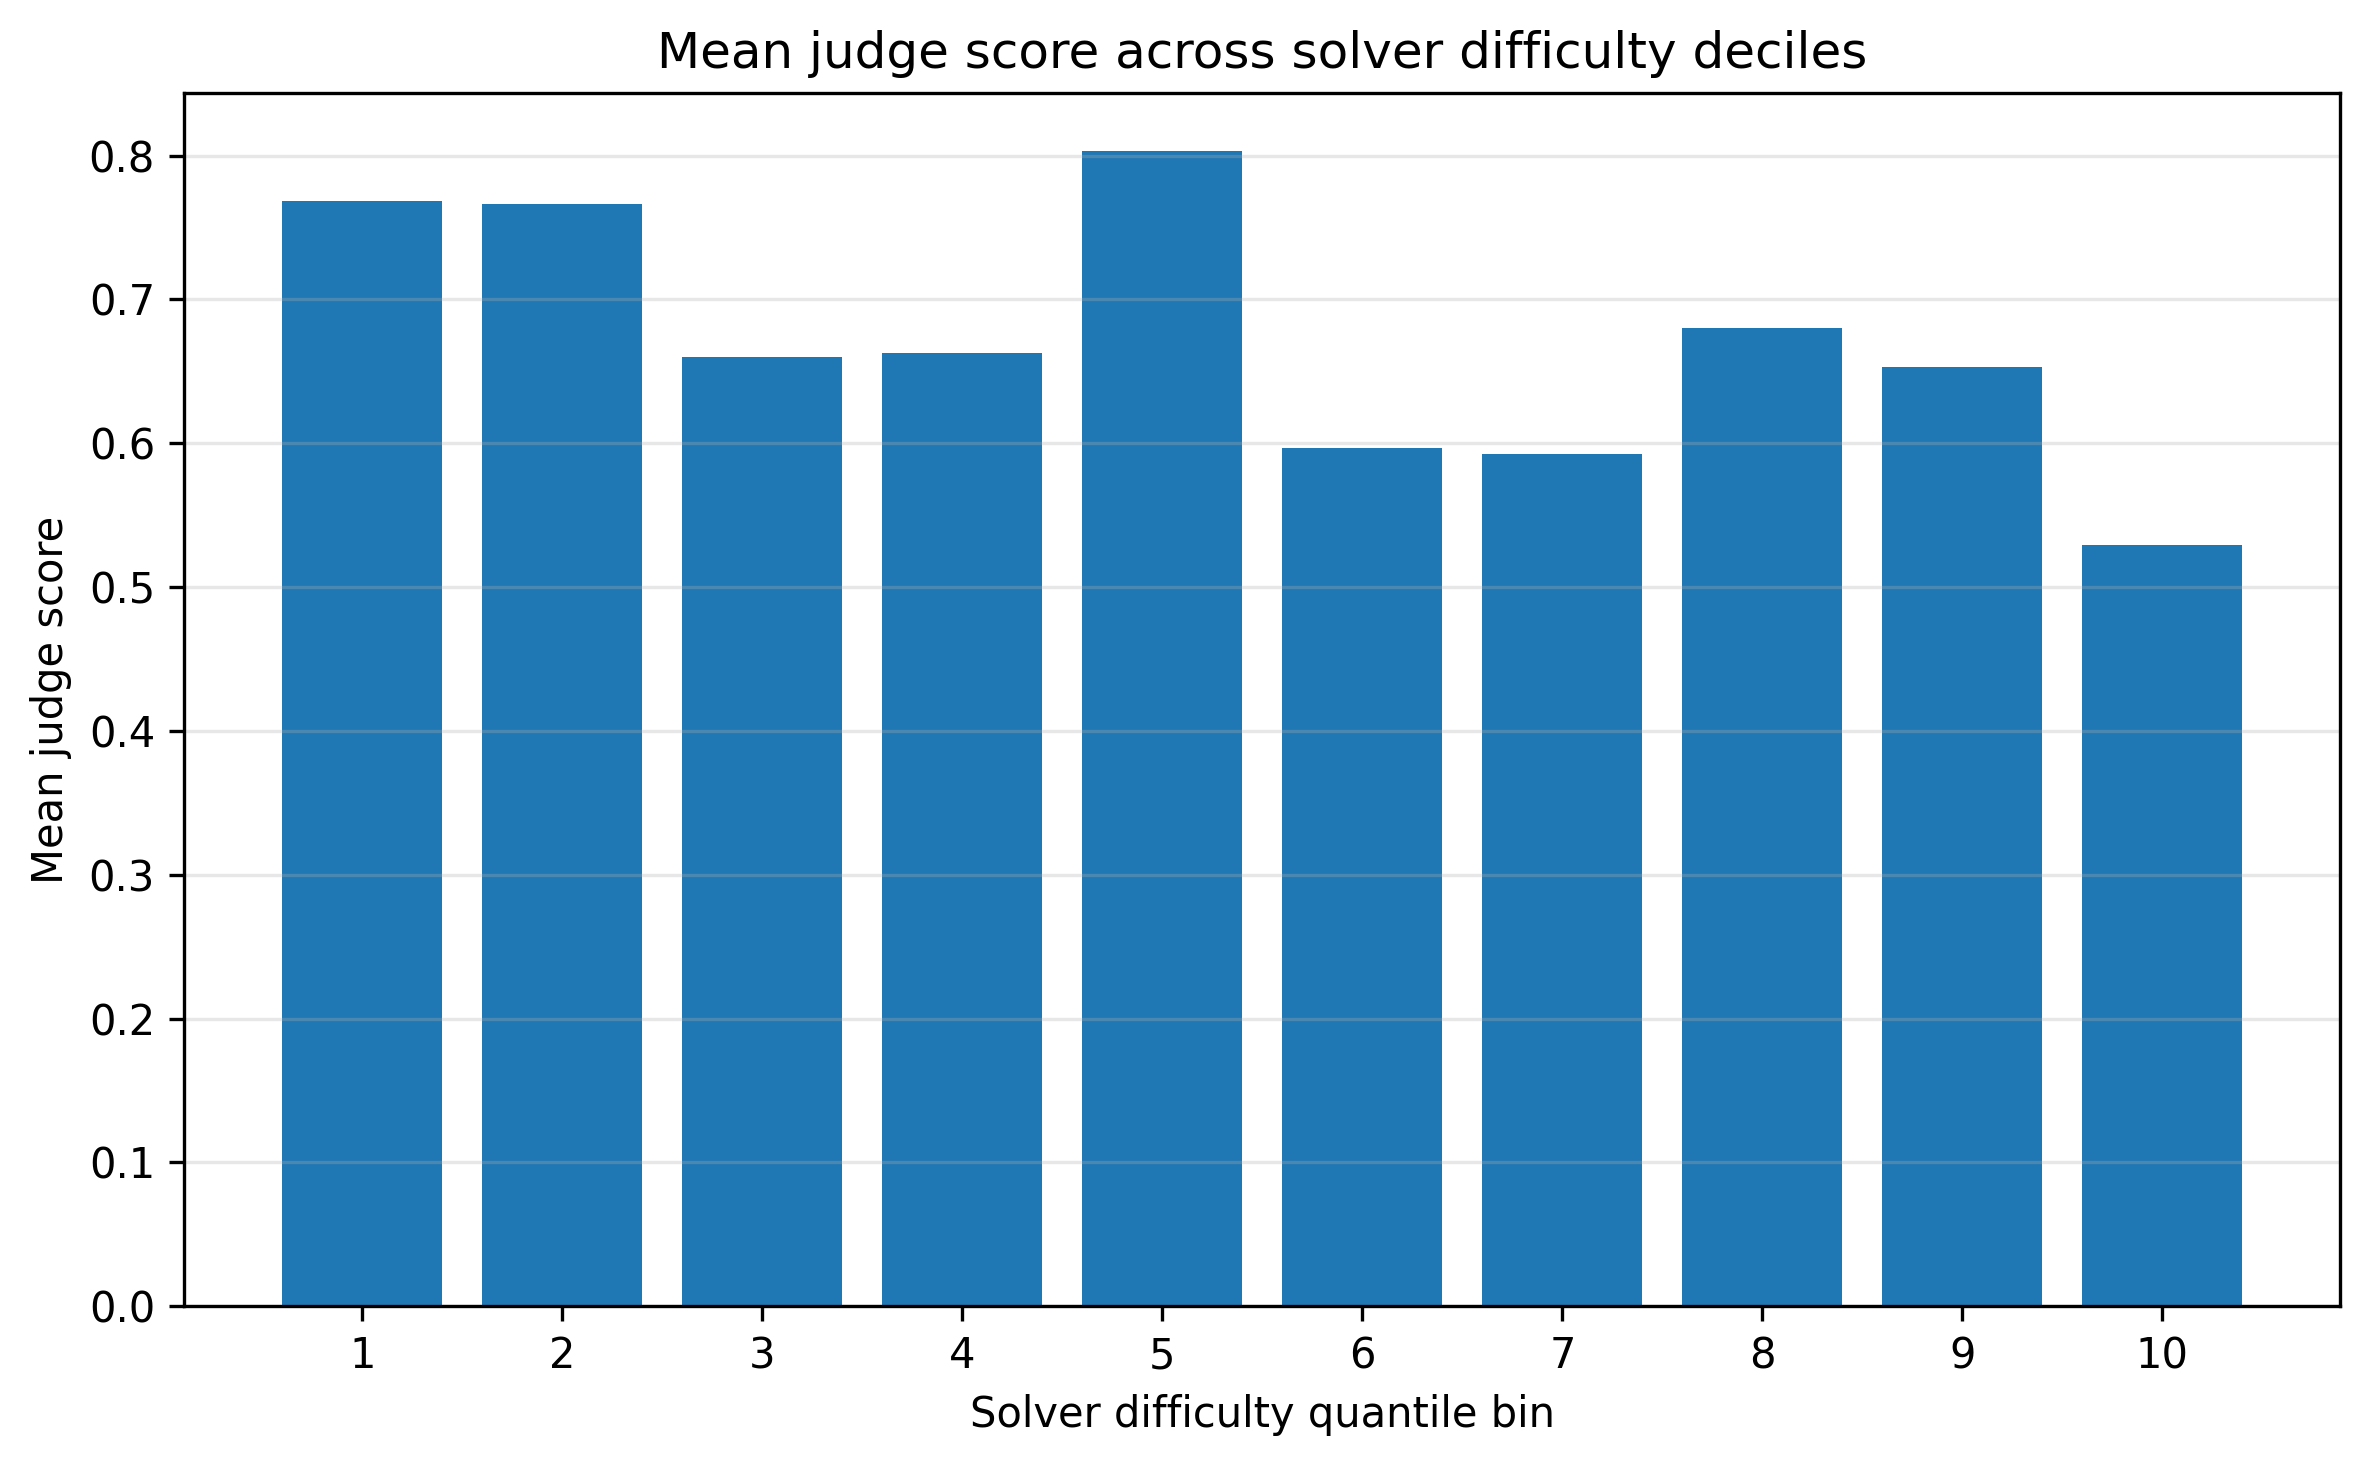

Values plotted in this chart, from the file beside it:
difficulty_bin, solver_difficulty_mean, judge_score_mean, n_items
1, -7.196, 0.7688, 16
2, -3.419, 0.7667, 15
3, -1.577, 0.66, 15
4, -0.6168, 0.6625, 16
5, 0.2347, 0.8033, 15
6, 0.7264, 0.5967, 15
7, 1.153, 0.5927, 16
8, 1.859, 0.68, 15
9, 3.335, 0.6533, 15
10, 5.574, 0.5295, 16
